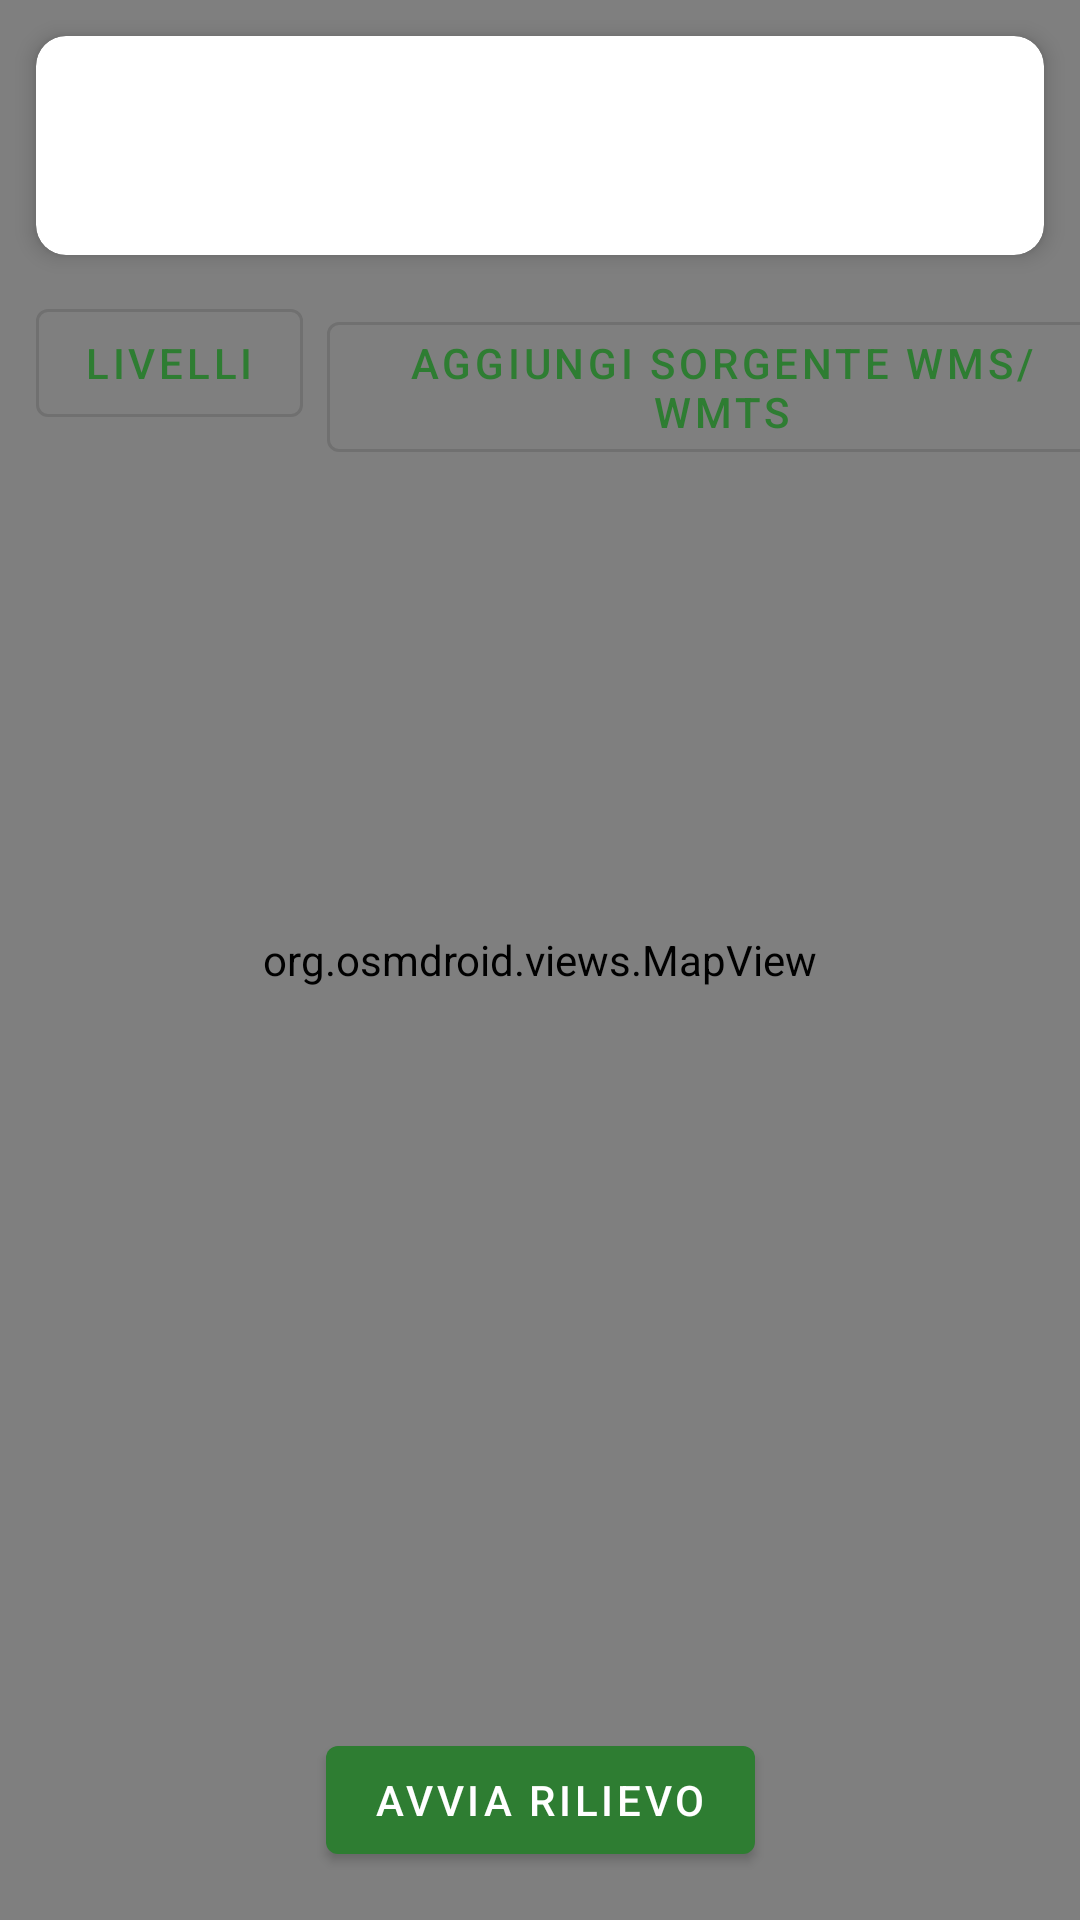

Android layout source for this screen:
<!-- AndroidManifest.xml: application theme Theme.DiemGeo -->
<!-- res/layout/fragment_map.xml -->
<?xml version="1.0" encoding="utf-8"?>
<androidx.constraintlayout.widget.ConstraintLayout xmlns:android="http://schemas.android.com/apk/res/android"
    xmlns:app="http://schemas.android.com/apk/res-auto"
    android:layout_width="match_parent"
    android:layout_height="match_parent">

    <org.osmdroid.views.MapView
        android:id="@+id/map_view"
        android:layout_width="0dp"
        android:layout_height="0dp"
        app:layout_constraintTop_toTopOf="parent"
        app:layout_constraintStart_toStartOf="parent"
        app:layout_constraintEnd_toEndOf="parent"
        app:layout_constraintBottom_toBottomOf="parent" />

    <androidx.cardview.widget.CardView
        android:id="@+id/status_card"
        android:layout_width="0dp"
        android:layout_height="wrap_content"
        android:layout_margin="12dp"
        app:cardCornerRadius="10dp"
        app:cardElevation="4dp"
        app:layout_constraintTop_toTopOf="parent"
        app:layout_constraintStart_toStartOf="parent"
        app:layout_constraintEnd_toEndOf="parent">

        <LinearLayout
            android:layout_width="match_parent"
            android:layout_height="wrap_content"
            android:orientation="vertical"
            android:padding="10dp">

            <TextView
                android:id="@+id/text_accuracy"
                android:layout_width="match_parent"
                android:layout_height="wrap_content"
                android:textSize="13sp" />

            <TextView
                android:id="@+id/text_satellites"
                android:layout_width="match_parent"
                android:layout_height="wrap_content"
                android:textSize="13sp" />

            <TextView
                android:id="@+id/text_trust"
                android:layout_width="match_parent"
                android:layout_height="wrap_content"
                android:textStyle="bold"
                android:textSize="13sp" />

            <TextView
                android:id="@+id/text_polygon_progress"
                android:layout_width="match_parent"
                android:layout_height="wrap_content"
                android:textSize="13sp"
                android:visibility="gone" />
        </LinearLayout>
    </androidx.cardview.widget.CardView>

    <LinearLayout
        android:id="@+id/layer_controls"
        android:layout_width="wrap_content"
        android:layout_height="wrap_content"
        android:orientation="horizontal"
        android:layout_margin="12dp"
        app:layout_constraintTop_toBottomOf="@id/status_card"
        app:layout_constraintStart_toStartOf="parent">

        <com.google.android.material.button.MaterialButton
            android:id="@+id/button_layers"
            style="@style/Widget.MaterialComponents.Button.OutlinedButton"
            android:layout_width="wrap_content"
            android:layout_height="wrap_content"
            android:text="Livelli" />

        <com.google.android.material.button.MaterialButton
            android:id="@+id/button_add_source"
            style="@style/Widget.MaterialComponents.Button.OutlinedButton"
            android:layout_width="wrap_content"
            android:layout_height="wrap_content"
            android:layout_marginStart="8dp"
            android:text="@string/action_add_wms_source" />
    </LinearLayout>

    <com.google.android.material.button.MaterialButton
        android:id="@+id/button_start_polygon"
        android:layout_width="wrap_content"
        android:layout_height="wrap_content"
        android:layout_margin="16dp"
        android:text="@string/action_start_polygon"
        app:layout_constraintBottom_toBottomOf="parent"
        app:layout_constraintStart_toStartOf="parent"
        app:layout_constraintEnd_toEndOf="parent" />

    <LinearLayout
        android:id="@+id/tracking_controls"
        android:layout_width="0dp"
        android:layout_height="wrap_content"
        android:layout_margin="16dp"
        android:orientation="horizontal"
        android:visibility="gone"
        app:layout_constraintBottom_toBottomOf="parent"
        app:layout_constraintStart_toStartOf="parent"
        app:layout_constraintEnd_toEndOf="parent">

        <com.google.android.material.button.MaterialButton
            android:id="@+id/button_add_vertex"
            android:layout_width="0dp"
            android:layout_height="wrap_content"
            android:layout_weight="2"
            android:text="@string/action_add_vertex" />

        <com.google.android.material.button.MaterialButton
            android:id="@+id/button_finish_polygon"
            style="@style/Widget.MaterialComponents.Button.OutlinedButton"
            android:layout_width="0dp"
            android:layout_height="wrap_content"
            android:layout_weight="1"
            android:layout_marginStart="8dp"
            android:text="@string/action_finish_polygon" />
    </LinearLayout>

</androidx.constraintlayout.widget.ConstraintLayout>
<!-- resources referenced by this layout -->
<resources>
  <string name="action_add_vertex">Fissa punto</string>
  <string name="action_add_wms_source">Aggiungi sorgente WMS/WMTS</string>
  <string name="action_finish_polygon">Chiudi</string>
  <string name="action_start_polygon">Avvia rilievo</string>
  <style name="Theme.DiemGeo" parent="Theme.MaterialComponents.DayNight.NoActionBar">
          <item name="colorPrimary">@color/diem_green</item>
          <item name="colorPrimaryDark">@color/diem_green_dark</item>
          <item name="colorAccent">@color/diem_accent</item>
          <item name="android:statusBarColor" tools:targetApi="l">@color/diem_green_dark</item>
      </style>
  <color name="diem_green">#2E7D32</color>
  <color name="diem_green_dark">#1B5E20</color>
  <color name="diem_accent">#FFA000</color>
</resources>
